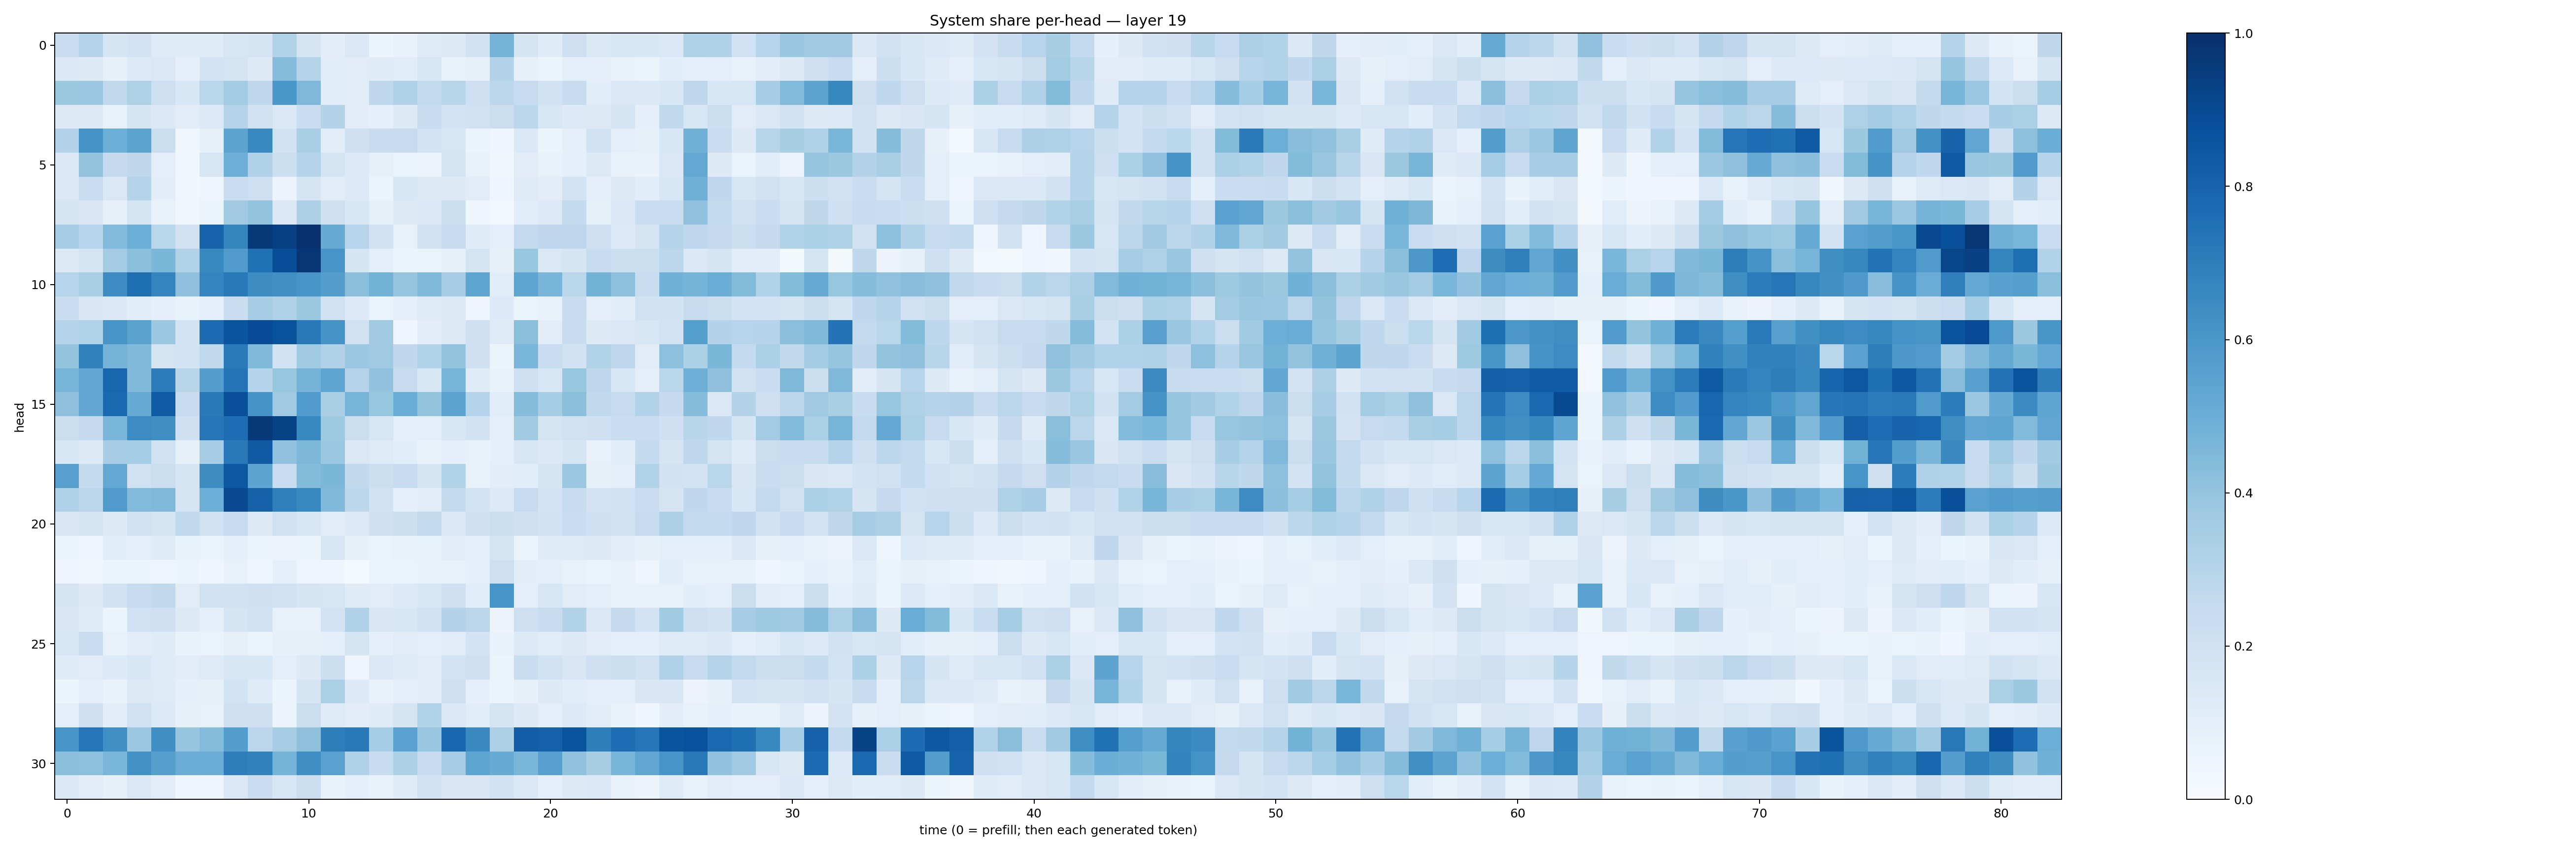

The table this chart was drawn from, first rows:
0.23367184, 0.30120555, 0.16910388, 0.18591824, 0.12272474, 0.11956604, 0.11753623, 0.15936852, 0.17255521, 0.31373057, 0.17619342, 0.10167078, 0.14583814, 0.059741005, 0.07232566, 0.11910337, 0.12562287, 0.19325016, 0.47607735, 0.16950564, 0.11787048, 0.20869929, 0.14243796, 0.15811443
0.1432, 0.1264, 0.08492, 0.1359, 0.1434, 0.09253, 0.1817, 0.1766, 0.1301, 0.4332, 0.3022, 0.116, 0.1114, 0.1198, 0.1146, 0.1633, 0.07718, 0.08573, 0.3079, 0.07852, 0.06232, 0.09091, 0.0992, 0.07034
0.3766, 0.3816, 0.2626, 0.3207, 0.212, 0.1536, 0.2883, 0.3556, 0.277, 0.5977, 0.452, 0.1067, 0.1107, 0.2759, 0.3181, 0.2587, 0.29, 0.2046, 0.2794, 0.2474, 0.1898, 0.239, 0.1059, 0.1455
0.1297, 0.1323, 0.07133, 0.1713, 0.1383, 0.1115, 0.134, 0.2981, 0.1975, 0.1442, 0.2284, 0.3071, 0.1048, 0.08958, 0.131, 0.2376, 0.182, 0.2024, 0.2194, 0.2807, 0.1585, 0.136, 0.1251, 0.1682
0.3056, 0.6158, 0.4982, 0.5455, 0.2252, 0.03873, 0.08237, 0.5427, 0.6577, 0.1905, 0.337, 0.1031, 0.2035, 0.2349, 0.2475, 0.187, 0.1588, 0.06164, 0.04138, 0.1378, 0.05267, 0.09299, 0.1911, 0.09575
0.1458, 0.3998, 0.2539, 0.2734, 0.09763, 0.03668, 0.1598, 0.4924, 0.3193, 0.2158, 0.3036, 0.1754, 0.1331, 0.08267, 0.06307, 0.05686, 0.1742, 0.07326, 0.03616, 0.1117, 0.07156, 0.08766, 0.126, 0.07188
0.1396, 0.2331, 0.1476, 0.3027, 0.1022, 0.03693, 0.05019, 0.2282, 0.2146, 0.05818, 0.1645, 0.1122, 0.133, 0.05379, 0.1537, 0.1282, 0.1294, 0.1114, 0.04512, 0.1223, 0.104, 0.1816, 0.09915, 0.1306
0.1709, 0.1494, 0.0819, 0.1773, 0.07196, 0.03845, 0.05957, 0.3672, 0.399, 0.1385, 0.3243, 0.205, 0.155, 0.08147, 0.1278, 0.1473, 0.2241, 0.04237, 0.02583, 0.1067, 0.1367, 0.2565, 0.08486, 0.1421
0.3497, 0.2965, 0.4444, 0.498, 0.289, 0.1971, 0.7994, 0.6694, 0.96, 0.9412, 0.9919, 0.5082, 0.2939, 0.19, 0.07209, 0.1964, 0.2446, 0.1177, 0.1006, 0.2589, 0.2749, 0.2746, 0.2117, 0.1356
0.1275, 0.1745, 0.357, 0.4193, 0.4574, 0.3138, 0.6591, 0.58, 0.7539, 0.8838, 0.9737, 0.6066, 0.1712, 0.1006, 0.05996, 0.06553, 0.08412, 0.1727, 0.08532, 0.3929, 0.1477, 0.1657, 0.2385, 0.2165
0.2955, 0.3365, 0.6468, 0.759, 0.6728, 0.4126, 0.6745, 0.7176, 0.6426, 0.6299, 0.6086, 0.5692, 0.422, 0.4774, 0.3965, 0.45, 0.3488, 0.5363, 0.1155, 0.5376, 0.4653, 0.2881, 0.4799, 0.4165
0.231, 0.1494, 0.1373, 0.106, 0.08617, 0.06828, 0.08842, 0.2283, 0.3468, 0.3187, 0.3779, 0.1963, 0.1364, 0.0656, 0.09269, 0.1224, 0.1254, 0.04461, 0.136, 0.0638, 0.07423, 0.2396, 0.09433, 0.1077
0.3024, 0.3135, 0.6076, 0.5483, 0.3822, 0.184, 0.768, 0.8561, 0.8912, 0.8688, 0.7178, 0.6105, 0.1959, 0.3708, 0.04664, 0.1038, 0.1266, 0.2093, 0.1179, 0.4248, 0.1038, 0.2352, 0.126, 0.1433
0.4016, 0.6863, 0.4747, 0.4476, 0.1796, 0.1843, 0.2623, 0.7126, 0.4463, 0.1913, 0.3707, 0.3183, 0.3825, 0.3674, 0.2677, 0.311, 0.4016, 0.2034, 0.05419, 0.4628, 0.2306, 0.1942, 0.315, 0.276
0.4676, 0.533, 0.7897, 0.4474, 0.7063, 0.291, 0.5695, 0.7377, 0.3026, 0.3917, 0.4733, 0.5375, 0.3029, 0.4056, 0.2436, 0.161, 0.4722, 0.1189, 0.06824, 0.2064, 0.1603, 0.3943, 0.2747, 0.1619
0.4141, 0.5298, 0.7782, 0.5169, 0.8284, 0.2423, 0.7164, 0.8787, 0.6112, 0.3697, 0.5748, 0.3386, 0.4688, 0.3923, 0.5005, 0.4018, 0.5438, 0.2987, 0.1158, 0.4338, 0.3523, 0.4189, 0.2646, 0.2452
0.2187, 0.2539, 0.4619, 0.6455, 0.6358, 0.2085, 0.7293, 0.765, 0.9625, 0.9295, 0.6579, 0.3721, 0.219, 0.1565, 0.09546, 0.09836, 0.1627, 0.1936, 0.09676, 0.362, 0.1789, 0.196, 0.2053, 0.2307
0.1526, 0.1267, 0.3467, 0.354, 0.2018, 0.08363, 0.3466, 0.717, 0.8365, 0.4067, 0.4563, 0.3817, 0.1484, 0.123, 0.1058, 0.06727, 0.08734, 0.07725, 0.09292, 0.1554, 0.139, 0.1654, 0.07191, 0.107
0.5616, 0.2551, 0.5254, 0.1988, 0.2218, 0.1726, 0.6418, 0.8464, 0.5418, 0.2282, 0.4382, 0.46, 0.2631, 0.2187, 0.2356, 0.1654, 0.3122, 0.07611, 0.1029, 0.1086, 0.1673, 0.3797, 0.08253, 0.09712
0.3172, 0.2842, 0.5841, 0.4427, 0.453, 0.1768, 0.4987, 0.8987, 0.8071, 0.6929, 0.6564, 0.4476, 0.2802, 0.1918, 0.09205, 0.1108, 0.2548, 0.1845, 0.135, 0.2468, 0.1826, 0.2396, 0.1806, 0.2019
0.152, 0.1732, 0.1297, 0.1925, 0.1718, 0.2621, 0.1976, 0.2457, 0.13, 0.202, 0.1601, 0.1104, 0.136, 0.2096, 0.216, 0.2613, 0.147, 0.2084, 0.2188, 0.2095, 0.1896, 0.2316, 0.2066, 0.1895
0.05174, 0.03931, 0.109, 0.09703, 0.1173, 0.06701, 0.06277, 0.09113, 0.05187, 0.05579, 0.05902, 0.1583, 0.08526, 0.06622, 0.078, 0.0729, 0.1096, 0.09132, 0.1769, 0.06375, 0.1179, 0.1219, 0.1321, 0.103
0.04191, 0.03173, 0.06163, 0.05097, 0.05077, 0.05161, 0.03968, 0.07788, 0.04828, 0.09344, 0.04995, 0.04572, 0.01461, 0.06329, 0.06271, 0.07753, 0.07047, 0.09173, 0.2124, 0.1039, 0.09525, 0.07384, 0.06499, 0.07089
0.1686, 0.1328, 0.192, 0.2474, 0.2627, 0.1099, 0.1924, 0.1917, 0.2061, 0.2024, 0.1693, 0.1591, 0.1189, 0.113, 0.1337, 0.1526, 0.2107, 0.1139, 0.6071, 0.09977, 0.164, 0.1094, 0.1012, 0.07597
0.1515, 0.1206, 0.05971, 0.1999, 0.2044, 0.1319, 0.08642, 0.1649, 0.1999, 0.0778, 0.07575, 0.1812, 0.32, 0.1517, 0.1533, 0.1921, 0.3055, 0.2814, 0.05663, 0.2111, 0.2383, 0.3142, 0.1414, 0.2524
0.1538, 0.2271, 0.07373, 0.1032, 0.1191, 0.0675, 0.06306, 0.08117, 0.05948, 0.08282, 0.08547, 0.08945, 0.1704, 0.08602, 0.1125, 0.09731, 0.112, 0.185, 0.06649, 0.1355, 0.1164, 0.1251, 0.1133, 0.08796
0.121, 0.1113, 0.1337, 0.1532, 0.1212, 0.113, 0.1246, 0.157, 0.1551, 0.0999, 0.126, 0.2167, 0.04173, 0.1369, 0.1183, 0.1119, 0.1853, 0.2065, 0.06158, 0.2331, 0.1902, 0.1488, 0.2107, 0.2205
0.05898, 0.09962, 0.06815, 0.1311, 0.1239, 0.09035, 0.08556, 0.1839, 0.1201, 0.06022, 0.1669, 0.3356, 0.1363, 0.06896, 0.09455, 0.1048, 0.2118, 0.0921, 0.05166, 0.08058, 0.1294, 0.1068, 0.0974, 0.09778
0.09704, 0.2093, 0.1054, 0.2001, 0.135, 0.08249, 0.07764, 0.2087, 0.2102, 0.05543, 0.2232, 0.1216, 0.1048, 0.1187, 0.166, 0.3157, 0.141, 0.1164, 0.178, 0.1316, 0.09504, 0.1357, 0.1022, 0.06685
0.6082, 0.7312, 0.6293, 0.3819, 0.6367, 0.3975, 0.4365, 0.57, 0.2826, 0.3504, 0.4124, 0.6985, 0.7168, 0.3542, 0.5512, 0.3895, 0.79, 0.6545, 0.325, 0.8229, 0.8099, 0.862, 0.6974, 0.7646
0.4189, 0.4178, 0.4646, 0.6231, 0.5632, 0.5062, 0.5038, 0.6958, 0.6807, 0.4761, 0.6364, 0.5517, 0.3178, 0.2384, 0.3263, 0.2462, 0.349, 0.5354, 0.5084, 0.4615, 0.5564, 0.4095, 0.3413, 0.4658
0.1383, 0.1132, 0.07967, 0.1456, 0.1115, 0.04063, 0.04219, 0.1424, 0.2284, 0.1568, 0.219, 0.0694, 0.08988, 0.07698, 0.1211, 0.1974, 0.1515, 0.151, 0.1902, 0.146, 0.09461, 0.127, 0.1383, 0.07415
